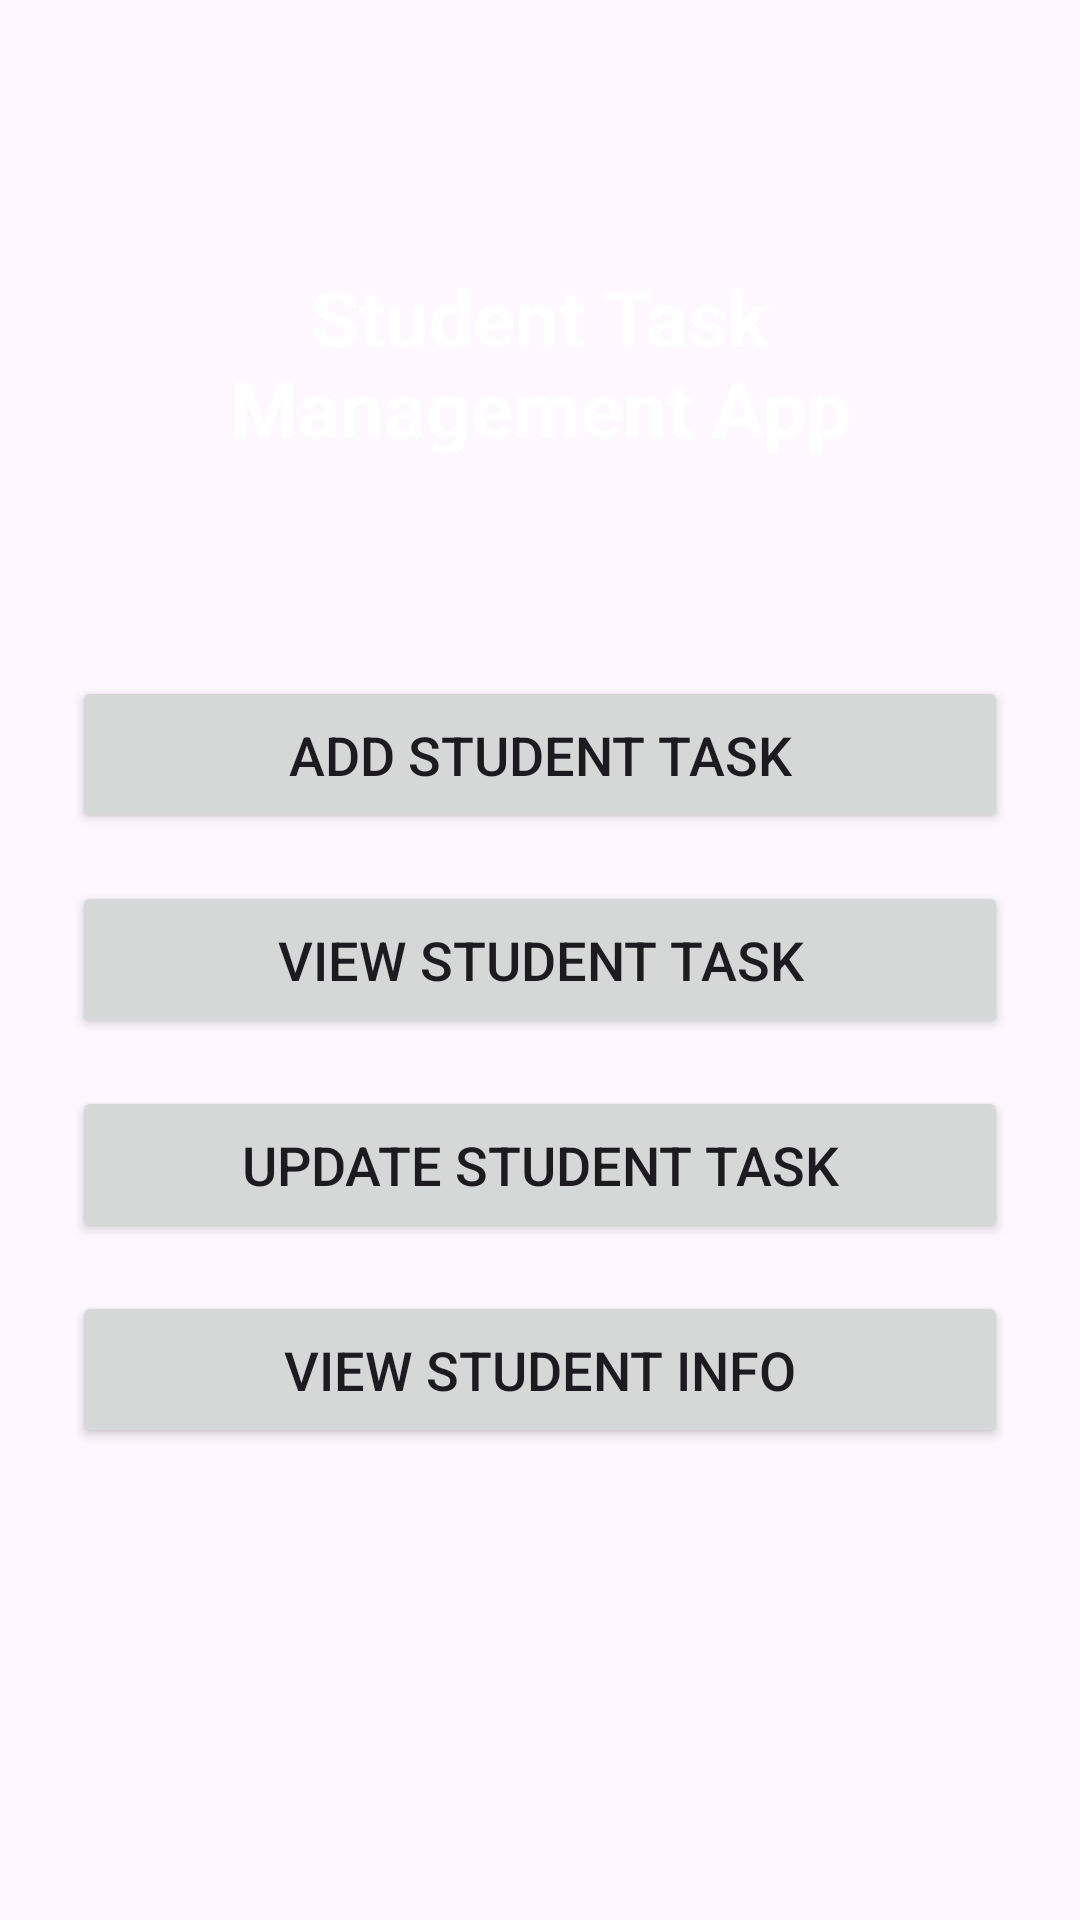

The Android layout XML behind this screen, and the referenced resources:
<!-- AndroidManifest.xml: application theme Theme.StudentTaskManagementApp -->
<!-- res/layout/activity_taskmenu.xml -->
<?xml version="1.0" encoding="utf-8"?>
<androidx.constraintlayout.widget.ConstraintLayout xmlns:android="http://schemas.android.com/apk/res/android"
    xmlns:app="http://schemas.android.com/apk/res-auto"
    android:id="@+id/main"
    android:layout_width="match_parent"
    android:layout_height="match_parent"
    android:background="@color/blue"
    android:padding="24dp">

    <TextView
        android:id="@+id/studenttasktitle"
        android:layout_width="wrap_content"
        android:layout_height="wrap_content"
        android:layout_marginTop="64dp"
        android:gravity="center"
        android:text="@string/app_name"
        android:textColor="@android:color/white"
        android:textSize="26sp"
        android:textStyle="bold"
        app:layout_constraintEnd_toEndOf="parent"
        app:layout_constraintStart_toStartOf="parent"
        app:layout_constraintTop_toTopOf="parent" />

    <LinearLayout
        android:layout_width="match_parent"
        android:layout_height="wrap_content"
        android:orientation="vertical"
        app:layout_constraintBottom_toBottomOf="parent"
        app:layout_constraintEnd_toEndOf="parent"
        app:layout_constraintStart_toStartOf="parent"
        app:layout_constraintTop_toBottomOf="@id/studenttasktitle"
        app:layout_constraintVertical_bias="0.35">

        <Button
            android:id="@+id/addtask"
            android:layout_width="match_parent"
            android:layout_height="wrap_content"
            android:layout_marginBottom="16dp"
            android:padding="14dp"
            android:text="@string/add_task"
            android:textSize="18sp" />

        <Button
            android:id="@+id/viewtask"
            android:layout_width="match_parent"
            android:layout_height="wrap_content"
            android:layout_marginBottom="16dp"
            android:padding="14dp"
            android:text="@string/view_task"
            android:textSize="18sp" />

        <Button
            android:id="@+id/updatetask"
            android:layout_width="match_parent"
            android:layout_height="wrap_content"
            android:layout_marginBottom="16dp"
            android:padding="14dp"
            android:text="@string/update_task"
            android:textSize="18sp" />

        <Button
            android:id="@+id/viewinfo"
            android:layout_width="match_parent"
            android:layout_height="wrap_content"
            android:padding="14dp"
            android:text="@string/view_info"
            android:textSize="18sp" />


    </LinearLayout>

</androidx.constraintlayout.widget.ConstraintLayout>
<!-- resources referenced by this layout -->
<resources>
  <string name="add_task">Add Student Task</string>
  <string name="app_name">Student Task Management App</string>
  <string name="update_task">Update Student Task</string>
  <string name="view_info">View Student Info</string>
  <string name="view_task">View Student Task</string>
  <style name="Theme.StudentTaskManagementApp" parent="Base.Theme.StudentTaskManagementApp" />
  <style name="Base.Theme.StudentTaskManagementApp" parent="Theme.Material3.DayNight.NoActionBar">
          
          
      </style>
</resources>
